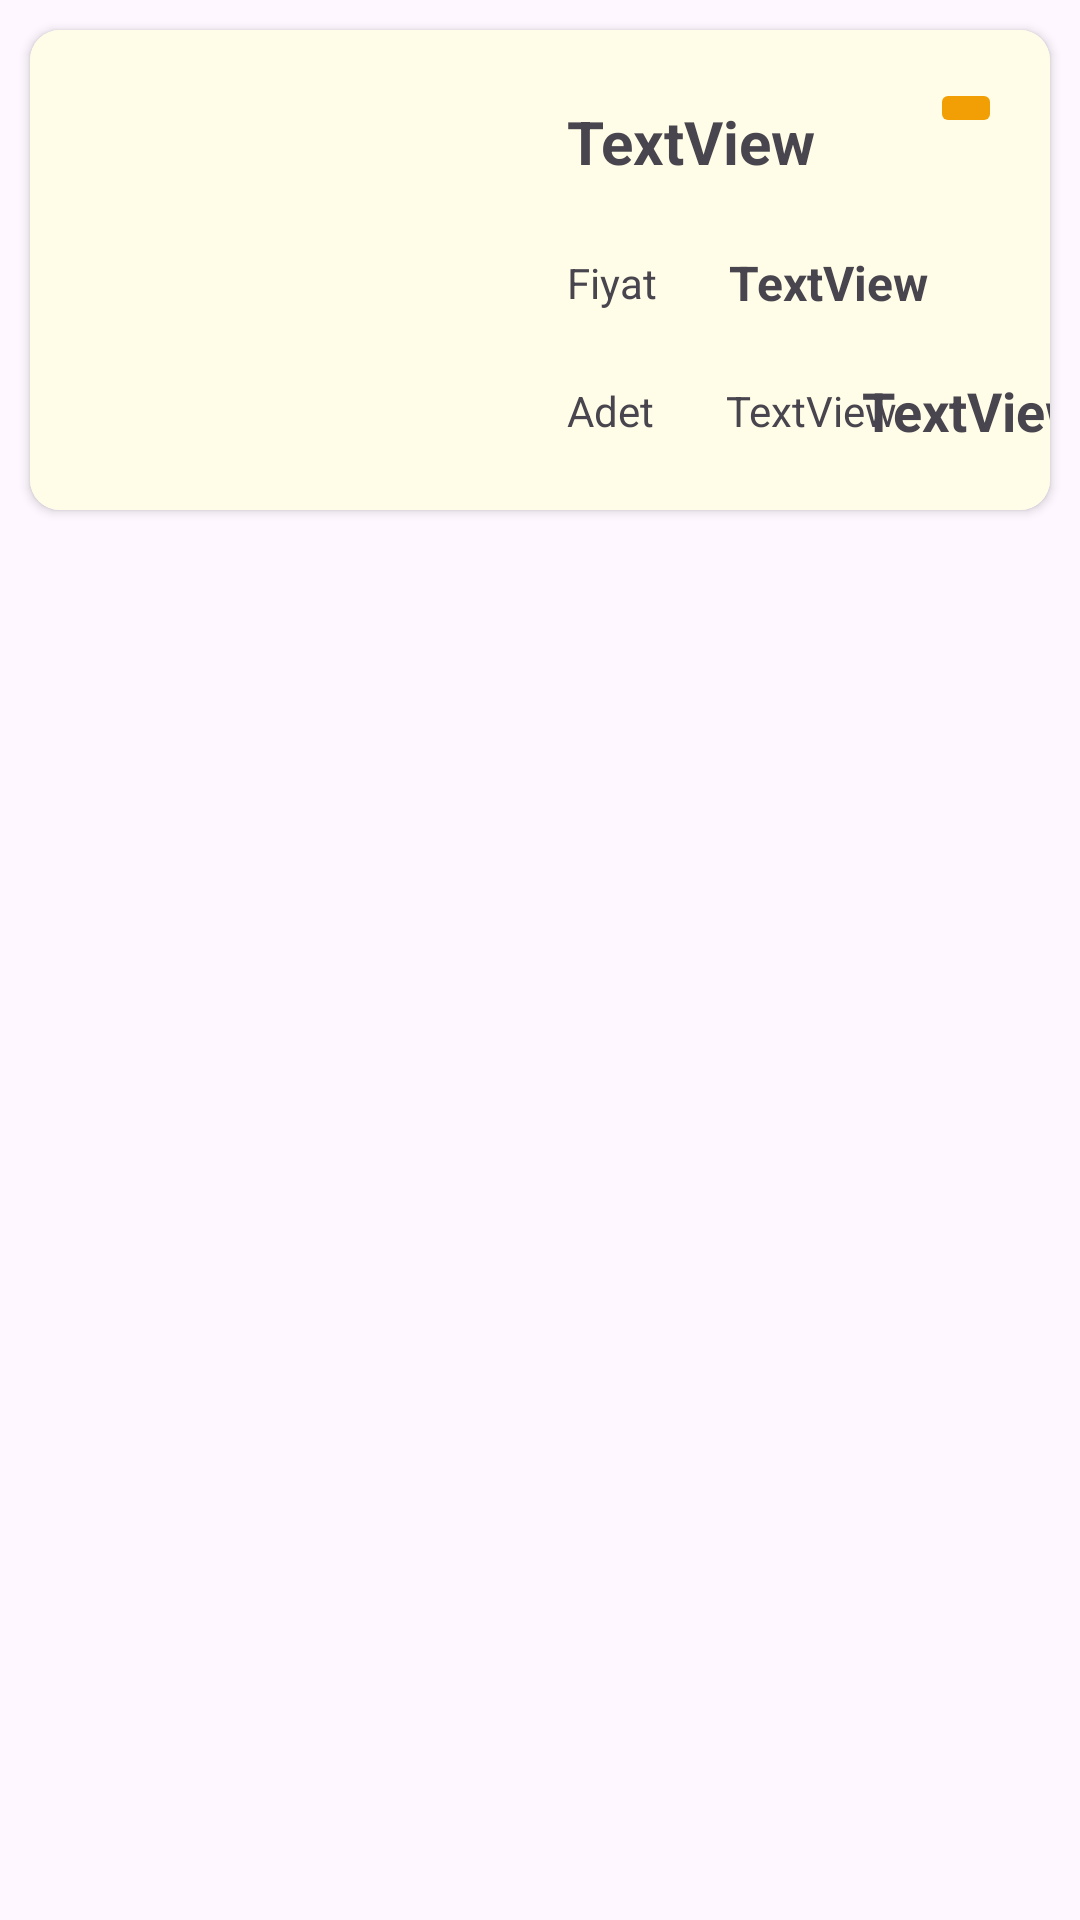

Reconstruct the res/layout file that produces this screen, plus the resources it refers to.
<!-- AndroidManifest.xml: application theme Theme.BitirmeProjesi -->
<!-- res/layout/sepet_card_tasarim.xml -->
<?xml version="1.0" encoding="utf-8"?>
<LinearLayout xmlns:android="http://schemas.android.com/apk/res/android"
    xmlns:app="http://schemas.android.com/apk/res-auto"
    xmlns:tools="http://schemas.android.com/tools"
    android:layout_width="match_parent"
    android:layout_height="wrap_content"
    android:orientation="vertical">


    <androidx.cardview.widget.CardView
        android:id="@+id/cardViewYemek"
        android:layout_width="match_parent"
        android:layout_height="wrap_content"
        android:layout_margin="10dp"
        app:cardCornerRadius="10dp">

        <androidx.constraintlayout.widget.ConstraintLayout
            android:layout_width="match_parent"
            android:layout_height="match_parent"
            android:background="@color/cokaciksari">

            <ImageView
                android:id="@+id/ivYemek"
                android:layout_width="150dp"
                android:layout_height="150dp"
                android:layout_marginStart="5dp"
                android:layout_marginTop="5dp"
                android:layout_marginBottom="5dp"
                android:src="@drawable/ic_launcher_background"
                app:layout_constraintBottom_toBottomOf="parent"
                app:layout_constraintStart_toStartOf="parent"
                app:layout_constraintTop_toTopOf="parent" />

            <TextView
                android:id="@+id/tv_yemekAdi"
                android:layout_width="wrap_content"
                android:layout_height="wrap_content"
                android:layout_marginStart="24dp"
                android:text="TextView"
                android:textSize="20sp"
                android:textStyle="bold"
                app:layout_constraintBottom_toTopOf="@+id/textViewFiyat"
                app:layout_constraintStart_toEndOf="@+id/ivYemek"
                app:layout_constraintTop_toTopOf="parent" />

            <TextView
                android:id="@+id/tv_yemekFiyat"
                android:layout_width="wrap_content"
                android:layout_height="wrap_content"
                android:layout_marginStart="24dp"
                android:text="TextView"
                android:textSize="16sp"
                android:textStyle="bold"
                app:layout_constraintBottom_toBottomOf="@+id/textViewFiyat"
                app:layout_constraintStart_toEndOf="@+id/textViewFiyat"
                app:layout_constraintTop_toTopOf="@+id/textViewFiyat" />

            <TextView
                android:id="@+id/tv_yemekAdet"
                android:layout_width="wrap_content"
                android:layout_height="wrap_content"
                android:layout_marginStart="24dp"
                android:text="TextView"
                app:layout_constraintBottom_toBottomOf="@+id/textViewAdet"
                app:layout_constraintStart_toEndOf="@+id/textViewAdet"
                app:layout_constraintTop_toTopOf="@+id/textViewAdet" />

            <TextView
                android:id="@+id/textViewFiyat"
                android:layout_width="wrap_content"
                android:layout_height="wrap_content"
                android:layout_marginStart="24dp"
                android:text="Fiyat"
                app:layout_constraintBottom_toTopOf="@+id/textViewAdet"
                app:layout_constraintStart_toEndOf="@+id/ivYemek"
                app:layout_constraintTop_toBottomOf="@+id/tv_yemekAdi" />

            <TextView
                android:id="@+id/textViewAdet"
                android:layout_width="wrap_content"
                android:layout_height="wrap_content"
                android:layout_marginStart="24dp"
                android:text="Adet"
                app:layout_constraintBottom_toBottomOf="parent"
                app:layout_constraintStart_toEndOf="@+id/ivYemek"
                app:layout_constraintTop_toBottomOf="@+id/textViewFiyat" />

            <TextView
                android:id="@+id/tv_toplamFiyat"
                android:layout_width="wrap_content"
                android:layout_height="wrap_content"
                android:text="TextView"
                android:textSize="18sp"
                android:textStyle="bold"
                app:layout_constraintBottom_toBottomOf="@+id/tv_yemekAdet"
                app:layout_constraintEnd_toEndOf="parent"
                app:layout_constraintHorizontal_bias="0.5"
                app:layout_constraintStart_toEndOf="@+id/tv_yemekAdet"
                app:layout_constraintTop_toTopOf="@+id/tv_yemekAdet" />

            <ImageButton
                android:id="@+id/btnDelete"
                android:layout_width="wrap_content"
                android:layout_height="wrap_content"
                android:layout_marginTop="16dp"
                android:layout_marginEnd="16dp"
                android:backgroundTint="@color/acikSari"
                app:layout_constraintEnd_toEndOf="parent"
                app:layout_constraintTop_toTopOf="parent"
                app:srcCompat="@drawable/ic_delete" />

        </androidx.constraintlayout.widget.ConstraintLayout>
    </androidx.cardview.widget.CardView>
</LinearLayout>
<!-- resources referenced by this layout -->
<resources>
  <color name="acikSari">#F29F05</color>
  <color name="cokaciksari">#FFFDE7</color>
  <style name="Theme.BitirmeProjesi" parent="Base.Theme.BitirmeProjesi" />
  <style name="Base.Theme.BitirmeProjesi" parent="Theme.Material3.DayNight.NoActionBar">
          
          
          <item name="android:statusBarColor">@color/kapaliSari</item>
      </style>
  <color name="kapaliSari">#F28705</color>
</resources>
